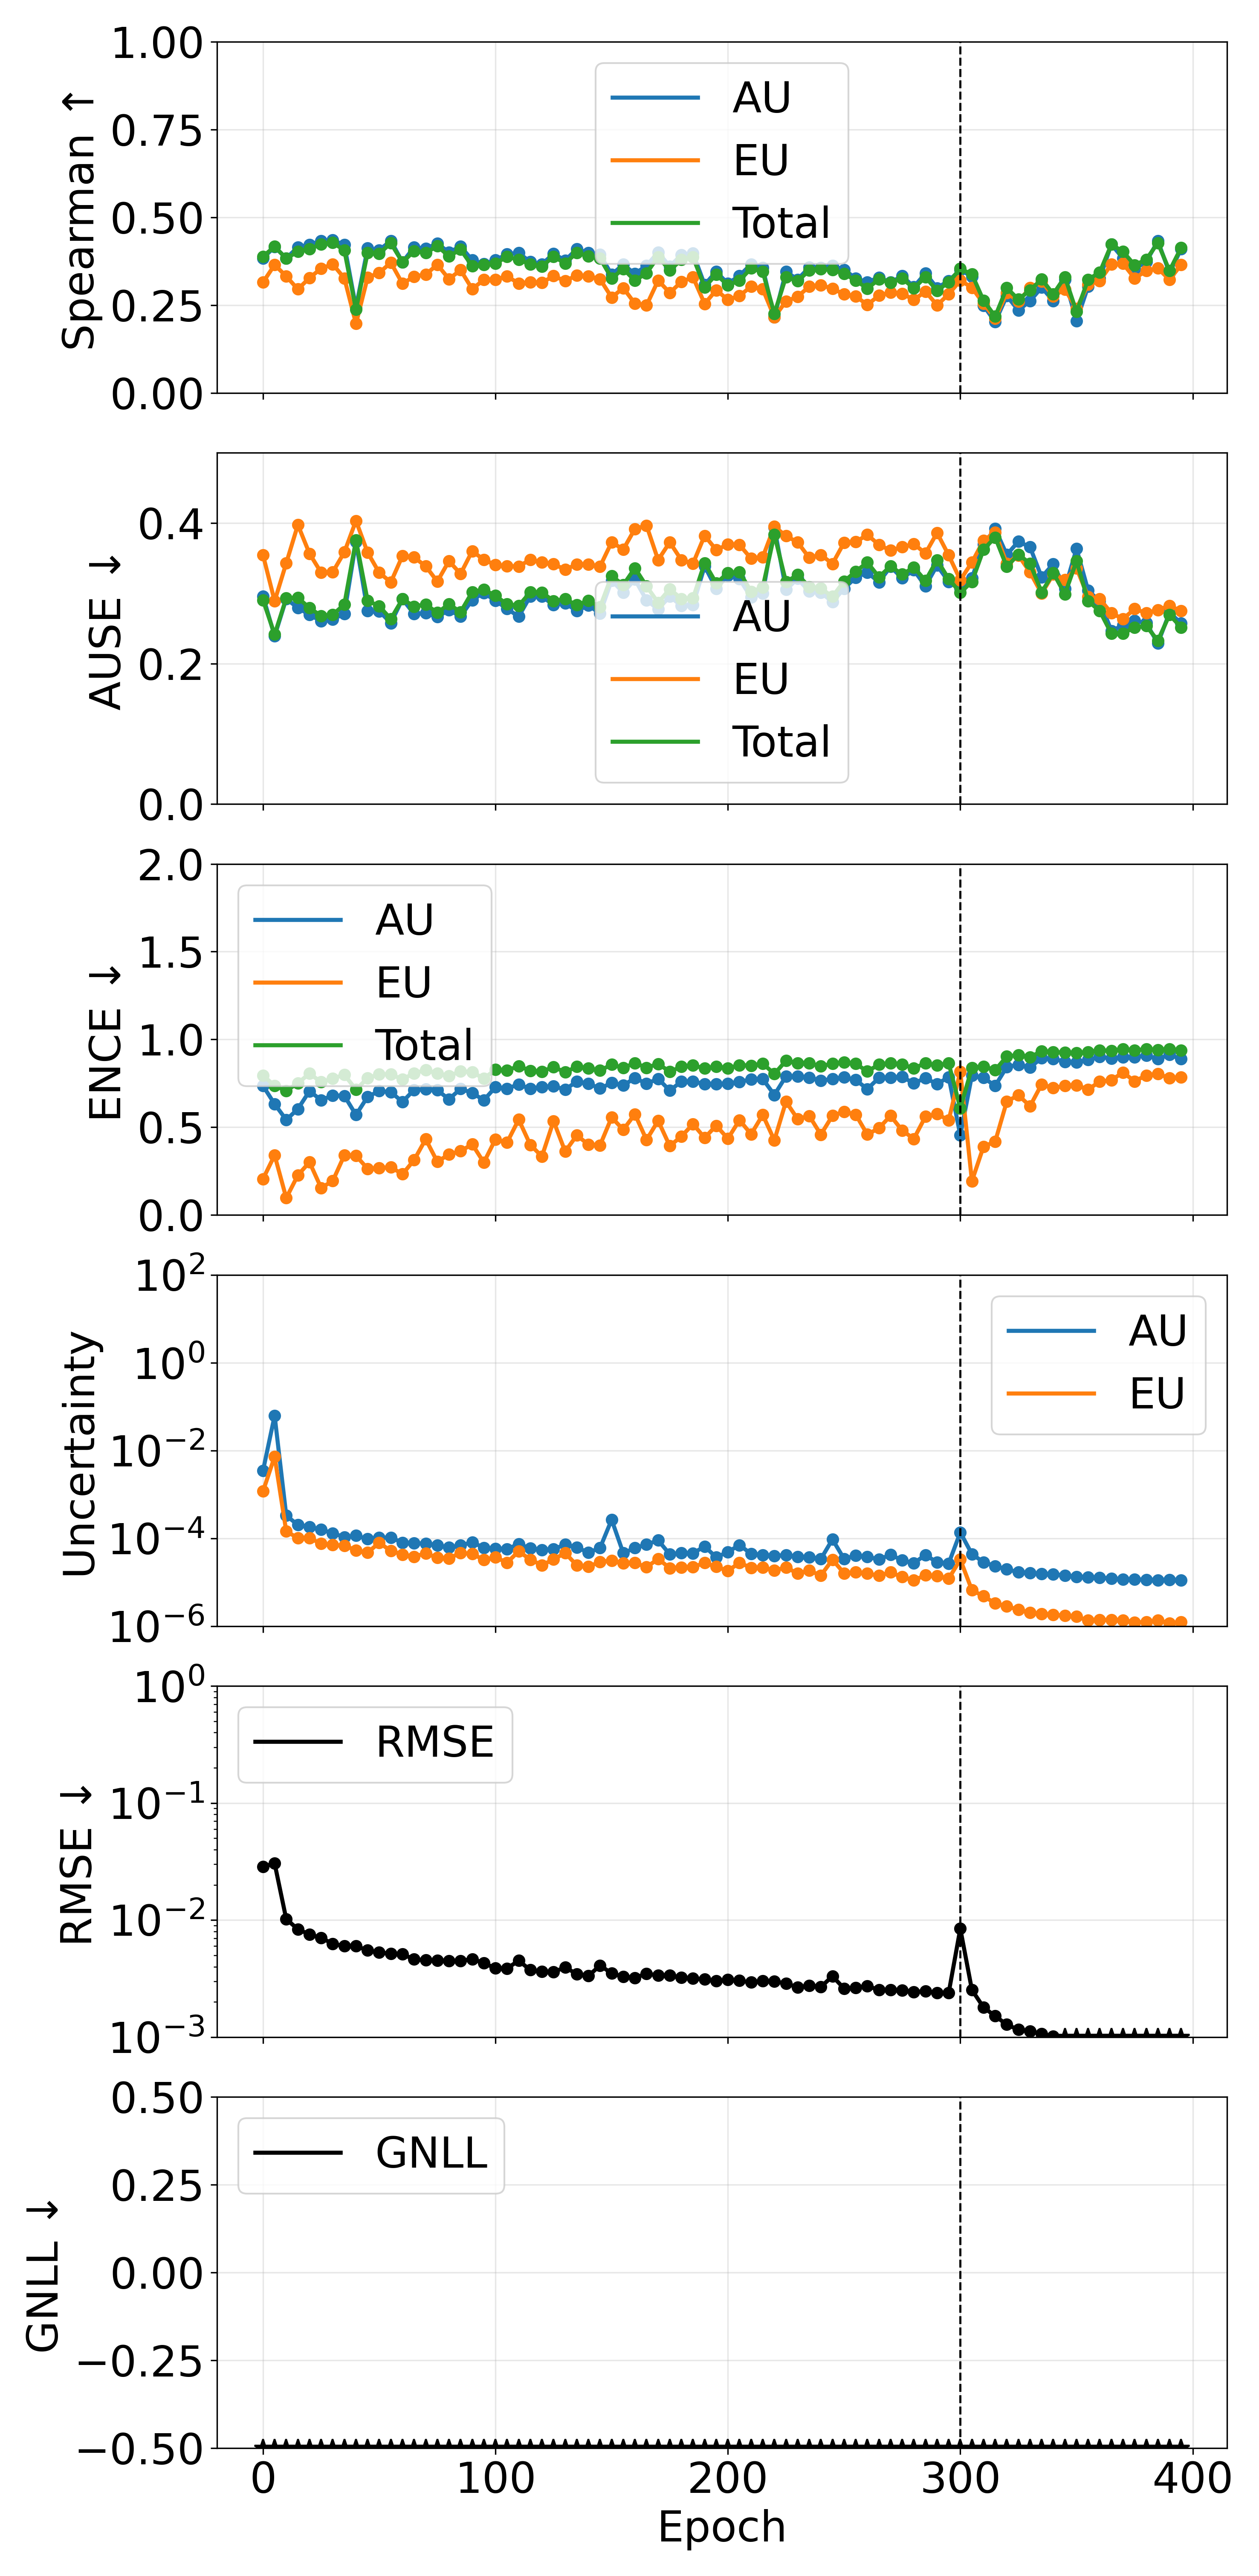

The file beside this chart, header and first rows:
phase, source_epoch, epoch, pearson_aleatoric, pearson_epistemic, pearson_total, spearman_aleatoric, spearman_epistemic, spearman_total, ause_aleatoric, ause_epistemic, ause_total, ence_aleatoric, ence_epistemic, ence_total, magnitude_aleatoric, magnitude_epistemic, magnitude_total, rmse_e_atom, nll_energy
pretrain, 0, 0, 0.3528, 0.1638, 0.2934, 0.3839, 0.3151, 0.3888, 0.2959, 0.3545, 0.2904, 0.7359, 0.2057, 0.7958, 0.003459, 0.001179, 0.004638, 0.02858, -1.974
pretrain, 5, 5, 0.7298, 0.9949, 0.7826, 0.4159, 0.3649, 0.4169, 0.239, 0.2889, 0.2414, 0.6323, 0.3409, 0.7359, 0.06227, 0.007268, 0.06954, 0.0305, -2.754
pretrain, 10, 10, 0.2323, 0.2065, 0.2388, 0.3834, 0.3322, 0.3831, 0.2921, 0.3429, 0.2933, 0.5423, 0.09722, 0.7081, 0.0003287, 0.0001442, 0.0004729, 0.01019, -3.143
pretrain, 15, 15, 0.3579, 0.2697, 0.3617, 0.4155, 0.2954, 0.4024, 0.2793, 0.3974, 0.2938, 0.6041, 0.227, 0.7512, 0.0002026, 0.0001016, 0.0003042, 0.008355, -3.299
pretrain, 20, 20, 0.473, 0.3995, 0.4733, 0.4223, 0.3277, 0.4103, 0.2695, 0.3566, 0.2791, 0.7061, 0.3012, 0.8059, 0.000183, 0.0001016, 0.0002846, 0.007544, -3.347
pretrain, 25, 25, 0.5131, 0.2464, 0.4543, 0.4337, 0.3544, 0.4237, 0.2604, 0.3296, 0.268, 0.6549, 0.155, 0.7574, 0.0001576, 7.54608950995771e-05, 0.000233, 0.007042, -3.503
pretrain, 30, 30, 0.3961, 0.129, 0.3077, 0.4354, 0.3667, 0.4283, 0.2628, 0.3302, 0.2694, 0.6816, 0.1943, 0.7778, 0.0001312, 7.031026016437067e-05, 0.0002015, 0.006291, -3.579
pretrain, 35, 35, 0.5207, 0.1849, 0.4299, 0.4216, 0.3268, 0.4062, 0.271, 0.3585, 0.2843, 0.6791, 0.3402, 0.7993, 0.0001061, 6.853382156240969e-05, 0.0001747, 0.005986, -3.589
pretrain, 40, 40, 0.5211, 0.2434, 0.4699, 0.243, 0.1973, 0.2371, 0.373, 0.4033, 0.3757, 0.5704, 0.3379, 0.7145, 0.000115, 5.3237379678472505e-05, 0.0001682, 0.005996, -3.625
pretrain, 45, 45, 0.5779, 0.1991, 0.5336, 0.4122, 0.3287, 0.3991, 0.2749, 0.3581, 0.2897, 0.6736, 0.2641, 0.7795, 9.652633807600978e-05, 4.7384823286012076e-05, 0.0001439, 0.005523, -3.701
pretrain, 50, 50, 0.4695, 0.08839, 0.2935, 0.4067, 0.3423, 0.3969, 0.2746, 0.3293, 0.2815, 0.7064, 0.2677, 0.8028, 0.0001046, 7.888051435394005e-05, 0.0001835, 0.005287, -3.721
pretrain, 55, 55, 0.5208, 0.2966, 0.5457, 0.4336, 0.3712, 0.4266, 0.2576, 0.3159, 0.2636, 0.7005, 0.2728, 0.8013, 0.0001035, 5.189957273416212e-05, 0.0001554, 0.005163, -3.786
pretrain, 60, 60, 0.5308, 0.1518, 0.4833, 0.3726, 0.3113, 0.372, 0.2917, 0.3532, 0.2919, 0.6446, 0.233, 0.7729, 8.025555629169502e-05, 4.290359031703474e-05, 0.0001232, 0.005124, -3.768
pretrain, 65, 65, 0.6738, 0.2307, 0.6128, 0.4148, 0.3317, 0.4042, 0.2706, 0.3512, 0.2813, 0.7134, 0.313, 0.808, 7.678648693692594e-05, 3.800244248136323e-05, 0.0001148, 0.004615, -3.862
pretrain, 70, 70, 0.4847, 0.1242, 0.4574, 0.4113, 0.3374, 0.3991, 0.2718, 0.3386, 0.2842, 0.7175, 0.4321, 0.8254, 7.624112351510121e-05, 4.5767151744217924e-05, 0.000122, 0.004549, -3.821
pretrain, 75, 75, 0.6696, 0.2406, 0.6206, 0.4259, 0.3655, 0.4181, 0.2663, 0.3168, 0.2724, 0.7112, 0.3035, 0.8078, 6.869406069748038e-05, 3.602255973319643e-05, 0.0001047, 0.004525, -3.902
pretrain, 80, 80, 0.4325, 0.2382, 0.4503, 0.4003, 0.3243, 0.3896, 0.2762, 0.346, 0.2845, 0.6597, 0.3458, 0.7913, 6.140162921666615e-05, 3.504262541278308e-05, 9.644425460439379e-05, 0.004463, -3.91
pretrain, 85, 85, 0.4548, 0.3092, 0.486, 0.4177, 0.3501, 0.4084, 0.267, 0.3277, 0.2734, 0.7191, 0.3639, 0.82, 6.912399094185275e-05, 4.639323043946774e-05, 0.0001155, 0.00448, -3.91
pretrain, 90, 90, 0.7749, 0.5661, 0.7494, 0.3783, 0.296, 0.3614, 0.2904, 0.3601, 0.3018, 0.6958, 0.4034, 0.8142, 8.102107949405763e-05, 4.43049892111253e-05, 0.0001253, 0.004647, -3.913
pretrain, 95, 95, 0.5513, 0.2364, 0.5472, 0.3678, 0.3223, 0.3647, 0.3007, 0.3478, 0.3054, 0.6545, 0.2995, 0.7773, 6.135856806507491e-05, 3.248845471482923e-05, 9.384702292433758e-05, 0.004302, -3.957
pretrain, 100, 100, 0.5227, 0.1351, 0.4943, 0.3786, 0.3232, 0.3691, 0.2894, 0.3405, 0.2965, 0.7282, 0.4314, 0.8285, 5.7766149410767865e-05, 3.71231122007498e-05, 9.488926161633571e-05, 0.003877, -3.958
pretrain, 105, 105, 0.4727, 0.1634, 0.4668, 0.3954, 0.332, 0.3879, 0.2781, 0.3387, 0.2845, 0.7206, 0.4134, 0.8236, 5.718361199317769e-05, 2.790184608979871e-05, 8.508545815539036e-05, 0.003864, -4.011
pretrain, 110, 110, 0.7162, 0.725, 0.7654, 0.3987, 0.3123, 0.3796, 0.2668, 0.3383, 0.2823, 0.7439, 0.5438, 0.8485, 7.378997130997049e-05, 5.064685362705745e-05, 0.0001244, 0.004505, -3.98
pretrain, 115, 115, 0.5088, 0.1147, 0.4719, 0.3732, 0.3152, 0.3662, 0.2959, 0.348, 0.3016, 0.7194, 0.4001, 0.8226, 5.939027275465378e-05, 3.276614360019323e-05, 9.215641637890258e-05, 0.003746, -4.036
pretrain, 120, 120, 0.483, 0.1633, 0.4776, 0.3665, 0.3142, 0.3605, 0.2955, 0.3439, 0.3011, 0.7304, 0.3341, 0.8174, 5.438638027225806e-05, 2.4467691723685904e-05, 7.885407194368781e-05, 0.003633, -4.067
pretrain, 125, 125, 0.4533, 0.1241, 0.432, 0.3965, 0.3333, 0.3884, 0.2834, 0.3416, 0.2892, 0.7336, 0.5353, 0.8439, 5.6197869802390416e-05, 3.315451370513529e-05, 8.93523835977885e-05, 0.003601, -4.015
pretrain, 130, 130, 0.6885, 0.3299, 0.5636, 0.3776, 0.3189, 0.3691, 0.2858, 0.3338, 0.2918, 0.7152, 0.3623, 0.8134, 7.269930888747239e-05, 4.626617831694091e-05, 0.000119, 0.003949, -4.065
pretrain, 135, 135, 0.4553, 0.2188, 0.4613, 0.4098, 0.3351, 0.3998, 0.275, 0.3412, 0.2832, 0.7605, 0.4537, 0.8454, 6.217689417190741e-05, 2.429314137496476e-05, 8.647003541248523e-05, 0.003464, -4.072
pretrain, 140, 140, 0.5721, 0.1513, 0.5709, 0.3993, 0.3326, 0.3893, 0.2828, 0.3412, 0.2898, 0.7485, 0.4021, 0.8359, 4.7411567601984644e-05, 2.2513529938198646e-05, 6.992509750935823e-05, 0.003333, -4.119
pretrain, 145, 145, 0.5421, 0.5387, 0.5935, 0.3939, 0.3242, 0.3837, 0.2714, 0.3382, 0.2804, 0.7213, 0.3975, 0.8236, 6.029837967414096e-05, 2.922928667950714e-05, 8.952766626176527e-05, 0.004101, -4.106
pretrain, 150, 150, 0.07441, 0.1633, 0.07642, 0.3371, 0.2721, 0.3264, 0.3184, 0.3728, 0.3247, 0.7527, 0.5563, 0.8568, 0.0002652, 3.103908557157638e-05, 0.0002962, 0.003507, -4.001
pretrain, 155, 155, 0.377, 0.1183, 0.379, 0.3658, 0.299, 0.3536, 0.3011, 0.3625, 0.3119, 0.7377, 0.4859, 0.8384, 4.596022198994433e-05, 2.728809888665353e-05, 7.324832097786384e-05, 0.003291, -4.111
pretrain, 160, 160, 0.5377, 0.117, 0.528, 0.3392, 0.2547, 0.3197, 0.3197, 0.3917, 0.336, 0.7811, 0.5746, 0.8662, 6.036284846968101e-05, 2.7765622701339226e-05, 8.81284712503384e-05, 0.003214, -4.055
pretrain, 165, 165, 0.2906, 0.3583, 0.3021, 0.3629, 0.2494, 0.3414, 0.2902, 0.3965, 0.3102, 0.748, 0.4283, 0.8394, 7.197464685925297e-05, 2.1982196688459794e-05, 9.395684346724011e-05, 0.003492, -4.112
pretrain, 170, 170, 0.4016, 0.2374, 0.3791, 0.4002, 0.3204, 0.3876, 0.2774, 0.3474, 0.2867, 0.7764, 0.5372, 0.8611, 9.036911538487857e-05, 3.404964144667474e-05, 0.0001244, 0.003367, -4.112
pretrain, 175, 175, 0.3853, 0.1638, 0.3917, 0.3606, 0.2853, 0.3494, 0.2956, 0.3727, 0.3061, 0.7093, 0.3935, 0.8169, 4.307169146565684e-05, 2.0945011896211555e-05, 6.401670361784454e-05, 0.003369, -4.154
pretrain, 180, 180, 0.63, 0.1832, 0.6093, 0.3931, 0.3165, 0.3792, 0.2822, 0.3474, 0.2923, 0.7605, 0.4479, 0.8447, 4.603990004305615e-05, 2.1808453790781643e-05, 6.784835376107366e-05, 0.003236, -4.168
pretrain, 185, 185, 0.4116, 0.1507, 0.4156, 0.398, 0.3299, 0.3869, 0.2833, 0.3425, 0.293, 0.7605, 0.5182, 0.8525, 4.557350530564236e-05, 2.2224936326357464e-05, 6.779844152938494e-05, 0.003183, -4.158
pretrain, 190, 190, 0.3098, 0.1541, 0.2774, 0.3085, 0.254, 0.3013, 0.3385, 0.3821, 0.3431, 0.7471, 0.44, 0.8355, 6.554275125416098e-05, 2.7491850783572433e-05, 9.303460209484001e-05, 0.003121, -4.203
pretrain, 195, 195, 0.582, 0.1556, 0.5758, 0.3455, 0.2929, 0.3373, 0.3067, 0.3618, 0.3144, 0.7457, 0.5094, 0.8458, 3.676088945030188e-05, 2.246072463361486e-05, 5.9221614122579925e-05, 0.003021, -4.201
pretrain, 200, 200, 0.3714, 0.1436, 0.3747, 0.3112, 0.2655, 0.3069, 0.3256, 0.3696, 0.329, 0.7475, 0.4351, 0.8361, 4.908468822563464e-05, 1.8273792353434715e-05, 6.735848071691635e-05, 0.003089, -4.229
pretrain, 205, 205, 0.4832, 0.1098, 0.4792, 0.3341, 0.2765, 0.3203, 0.3202, 0.369, 0.3302, 0.7592, 0.541, 0.854, 7.008091993795461e-05, 2.75370608330104e-05, 9.76179807499011e-05, 0.00304, -4.165
pretrain, 210, 210, 0.4065, 0.1472, 0.4151, 0.3666, 0.3035, 0.3549, 0.2943, 0.3495, 0.3026, 0.773, 0.4603, 0.8512, 4.4317399650385596e-05, 2.1451985708491747e-05, 6.576938529901782e-05, 0.002936, -4.258
pretrain, 215, 215, 0.3604, 0.2585, 0.3786, 0.3561, 0.2957, 0.3454, 0.2997, 0.3515, 0.3083, 0.7753, 0.5707, 0.8628, 4.191922248154697e-05, 2.1862053378887934e-05, 6.378127583166134e-05, 0.003014, -4.231
pretrain, 220, 220, 0.3555, 0.1659, 0.3602, 0.2161, 0.216, 0.2258, 0.3941, 0.3952, 0.3837, 0.6841, 0.426, 0.8038, 4.008643923099498e-05, 1.8415048933012487e-05, 5.850148812877706e-05, 0.002992, -4.227
pretrain, 225, 225, 0.4096, 0.2195, 0.4168, 0.3458, 0.2609, 0.3306, 0.3051, 0.3816, 0.3161, 0.7901, 0.6459, 0.8788, 4.1421675146934834e-05, 2.1884898838392245e-05, 6.330657403056648e-05, 0.002882, -4.183
pretrain, 230, 230, 0.4799, 0.1977, 0.4817, 0.3232, 0.2746, 0.3185, 0.3209, 0.3727, 0.3263, 0.7903, 0.5473, 0.8663, 3.812756821140738e-05, 1.579066503626251e-05, 5.3918233142503595e-05, 0.002665, -4.289
pretrain, 235, 235, 0.3521, 0.1144, 0.3552, 0.3577, 0.3029, 0.349, 0.3027, 0.3506, 0.3093, 0.7834, 0.5652, 0.8658, 3.698200236613957e-05, 1.8415572252232124e-05, 5.5397574484422874e-05, 0.002767, -4.297
pretrain, 240, 240, 0.4412, 0.1738, 0.4444, 0.357, 0.3069, 0.3535, 0.3013, 0.3548, 0.307, 0.7666, 0.4582, 0.8472, 3.3815964518312286e-05, 1.4243981933809095e-05, 4.805994635860316e-05, 0.002684, -4.342
pretrain, 245, 245, 0.4177, 0.5353, 0.4464, 0.363, 0.2975, 0.3504, 0.2876, 0.342, 0.2954, 0.7748, 0.5658, 0.8632, 9.445616894811337e-05, 3.261118774568217e-05, 0.0001271, 0.003316, -4.305
pretrain, 250, 250, 0.3992, 0.1764, 0.4034, 0.3509, 0.281, 0.3399, 0.3068, 0.3721, 0.317, 0.7839, 0.5895, 0.8697, 3.402033999215291e-05, 1.603245193309988e-05, 5.0052792039227825e-05, 0.002603, -4.335
pretrain, 255, 255, 0.4584, 0.1393, 0.4606, 0.3266, 0.2753, 0.3202, 0.3225, 0.3731, 0.331, 0.7695, 0.5724, 0.8616, 4.067585218117074e-05, 1.682337290565641e-05, 5.7499224854200295e-05, 0.002632, -4.339
pretrain, 260, 260, 0.3344, 0.1906, 0.3376, 0.3155, 0.2512, 0.2977, 0.3297, 0.3834, 0.344, 0.7179, 0.4587, 0.8184, 3.782387223504429e-05, 1.5715021318098367e-05, 5.3538893422241924e-05, 0.002743, -4.338
pretrain, 265, 265, 0.3544, 0.1523, 0.3598, 0.3291, 0.2774, 0.3236, 0.3159, 0.369, 0.3232, 0.7816, 0.4951, 0.8572, 3.330806488906774e-05, 1.4106071477035016e-05, 4.7414136247098216e-05, 0.002524, -4.425
pretrain, 270, 270, 0.3384, 0.1407, 0.3427, 0.315, 0.2867, 0.3147, 0.3379, 0.361, 0.3387, 0.7838, 0.5654, 0.8661, 4.220262623129884e-05, 1.678585494509889e-05, 5.898848124931192e-05, 0.002537, -4.384
pretrain, 275, 275, 0.3306, 0.183, 0.3352, 0.3331, 0.2832, 0.3261, 0.3215, 0.3658, 0.3269, 0.7871, 0.4818, 0.8591, 3.163953195254635e-05, 1.3134080014403935e-05, 4.4773611986142894e-05, 0.002512, -4.424
pretrain, 280, 280, 0.3582, 0.1551, 0.3615, 0.3022, 0.2654, 0.2982, 0.333, 0.3703, 0.3371, 0.7505, 0.4342, 0.8353, 2.7211217443950772e-05, 1.1091455878065518e-05, 3.830267330985407e-05, 0.00243, -4.491
pretrain, 285, 285, 0.5707, 0.1755, 0.5739, 0.3407, 0.2889, 0.3301, 0.3103, 0.3569, 0.318, 0.7805, 0.5606, 0.8658, 4.178151131518007e-05, 1.4440856943762413e-05, 5.622236806165802e-05, 0.002464, -4.436
pretrain, 290, 290, 0.4423, 0.1031, 0.4423, 0.299, 0.2502, 0.2913, 0.3397, 0.3861, 0.3475, 0.7459, 0.5763, 0.8524, 2.843960481576687e-05, 1.3947053134060923e-05, 4.238665802211471e-05, 0.002392, -4.436
pretrain, 295, 295, 0.4826, 0.2455, 0.4877, 0.3195, 0.2811, 0.3153, 0.3165, 0.3542, 0.3204, 0.7862, 0.5396, 0.8646, 2.6788769447048254e-05, 1.2037752631744923e-05, 3.882652208733816e-05, 0.002387, -4.489
... 20 more rows
